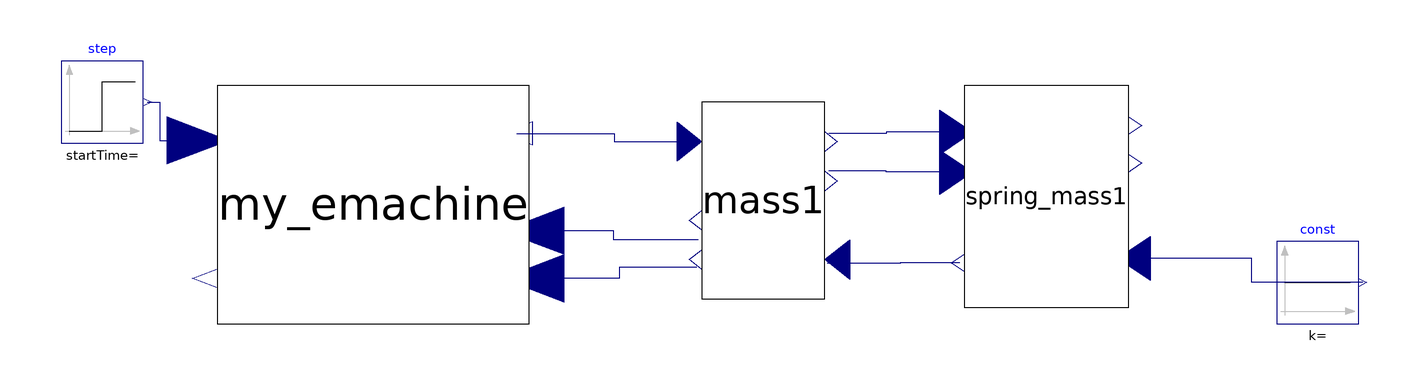

The Modelica model whose source follows is shown above as a component diagram (icons at their Placement, wires along their Line points).

model test_spring_mass
  emachine my_emachine
    annotation (Placement(transformation(extent={{-104,24},{-28,82}})));
  mass mass1 annotation (Placement(transformation(extent={{14,30},{44,78}})));
  spring_mass spring_mass1
    annotation (Placement(transformation(extent={{78,28},{118,82}})));
  Modelica.Blocks.Sources.Step step(height=100)
    annotation (Placement(transformation(extent={{-142,68},{-122,88}})));
  Modelica.Blocks.Sources.Constant const
    annotation (Placement(transformation(extent={{154,24},{174,44}})));
equation
  connect(my_emachine.M, mass1.M_A) annotation (Line(points={{-31.04,70.4},{-7.28,
          70.4},{-7.28,68.4},{13.1,68.4}}, color={0,0,127}));
  connect(mass1.wA, my_emachine.w) annotation (Line(points={{13.1,44.4},{
          -7.45,44.4},{-7.45,46.62},{-27.24,46.62}}, color={0,0,127}));
  connect(mass1.phiA, my_emachine.phi) annotation (Line(points={{12.8,37.68},
          {-6.15,37.68},{-6.15,35.02},{-27.24,35.02}}, color={0,0,127}));
  connect(spring_mass1.M_A, mass1.M_B) annotation (Line(points={{76.8,38.8},{
          62.4,38.8},{62.4,38.64},{44.6,38.64}}, color={0,0,127}));
  connect(spring_mass1.wA, mass1.wB) annotation (Line(points={{76,60.94},{59,
          60.94},{59,61.2},{44.9,61.2}}, color={0,0,127}));
  connect(spring_mass1.phiA, mass1.phiB) annotation (Line(points={{76,70.66},
          {59,70.66},{59,70.32},{44.9,70.32}}, color={0,0,127}));
  connect(const.y, spring_mass1.M_B) annotation (Line(points={{175,34},{148,
          34},{148,39.88},{119.2,39.88}}, color={0,0,127}));
  connect(step.y, my_emachine.U)
    annotation (Line(points={{-121,78},{-118,78},{-118,68.66},{-108.56,68.66}}, color={0,0,127}));
  annotation (Icon(coordinateSystem(preserveAspectRatio=false)), Diagram(
        coordinateSystem(preserveAspectRatio=false)));
end test_spring_mass;